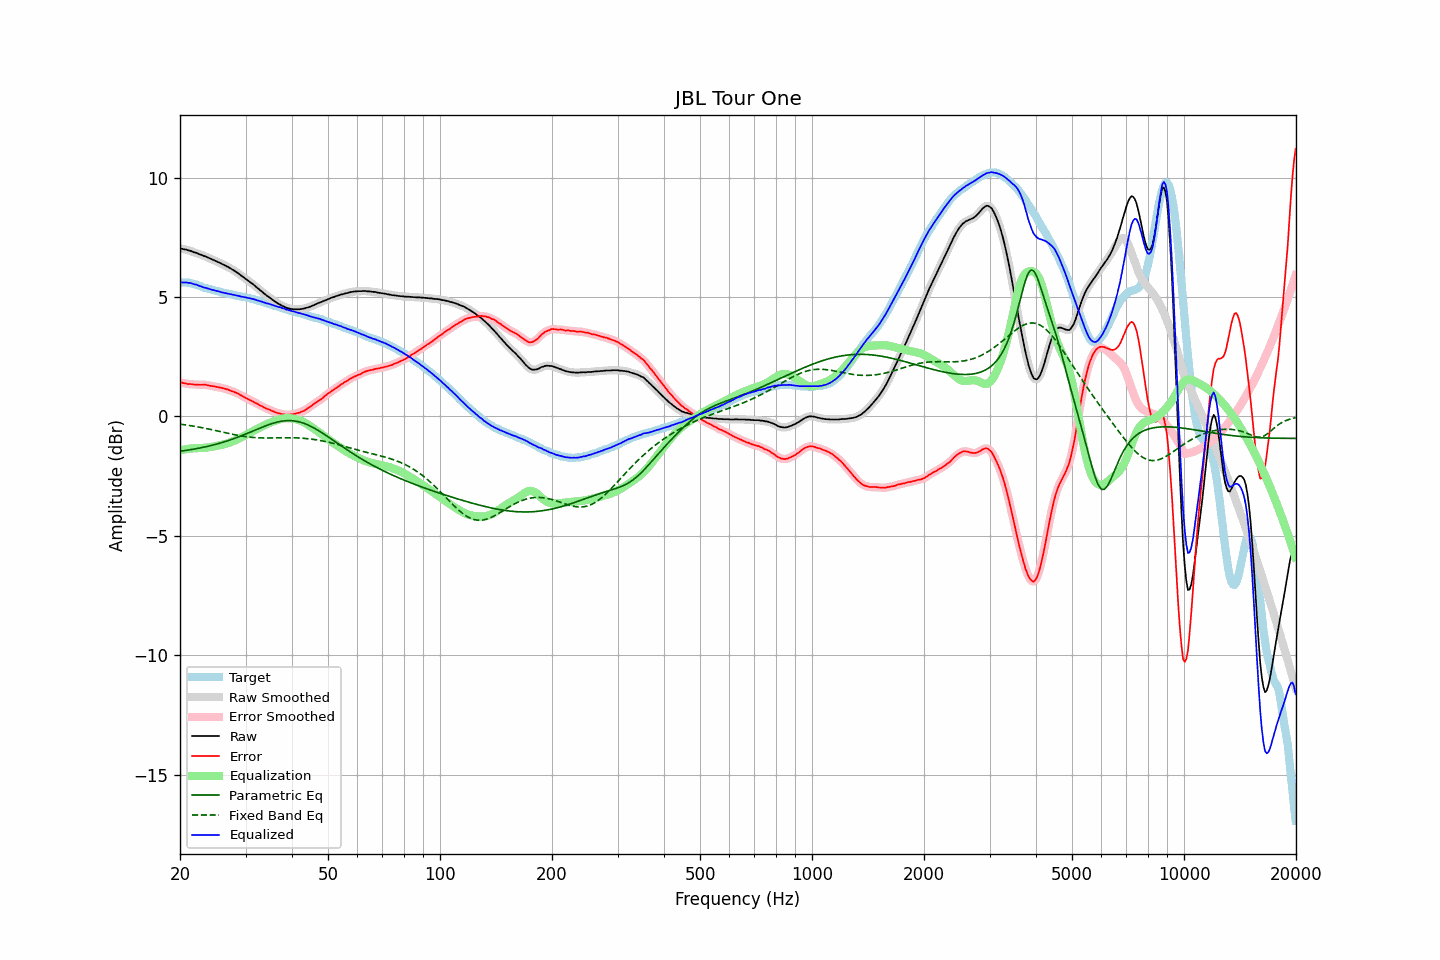

The data file committed next to this chart (first rows):
frequency, raw, error, smoothed, error_smoothed, equalization, parametric_eq, fixed_band_eq, equalized_raw, equalized_smoothed, target
20.00, 7.03, 1.42, 7.03, 1.43, -1.43, -1.46, -0.32, 5.60, 5.61, 5.61
20.20, 7.02, 1.42, 7.02, 1.41, -1.41, -1.45, -0.33, 5.61, 5.61, 5.61
20.40, 7.00, 1.40, 7.01, 1.40, -1.40, -1.44, -0.34, 5.60, 5.61, 5.61
20.61, 6.99, 1.39, 6.99, 1.38, -1.38, -1.43, -0.35, 5.61, 5.61, 5.61
20.81, 6.98, 1.38, 6.97, 1.37, -1.37, -1.42, -0.36, 5.61, 5.60, 5.60
21.02, 6.95, 1.35, 6.96, 1.36, -1.36, -1.41, -0.37, 5.59, 5.60, 5.60
21.23, 6.94, 1.36, 6.94, 1.35, -1.35, -1.40, -0.38, 5.59, 5.59, 5.58
21.44, 6.92, 1.35, 6.92, 1.34, -1.34, -1.39, -0.39, 5.58, 5.57, 5.57
21.66, 6.89, 1.34, 6.89, 1.34, -1.34, -1.38, -0.40, 5.55, 5.56, 5.55
21.87, 6.86, 1.33, 6.87, 1.33, -1.33, -1.37, -0.42, 5.53, 5.54, 5.53
22.09, 6.85, 1.33, 6.84, 1.33, -1.33, -1.35, -0.43, 5.52, 5.51, 5.52
22.31, 6.82, 1.33, 6.82, 1.33, -1.33, -1.34, -0.44, 5.49, 5.49, 5.49
22.54, 6.79, 1.32, 6.80, 1.32, -1.33, -1.33, -0.45, 5.46, 5.47, 5.47
22.76, 6.77, 1.32, 6.77, 1.32, -1.33, -1.31, -0.46, 5.45, 5.44, 5.45
22.99, 6.74, 1.32, 6.74, 1.32, -1.32, -1.30, -0.48, 5.42, 5.42, 5.42
23.22, 6.71, 1.32, 6.72, 1.32, -1.32, -1.29, -0.49, 5.39, 5.40, 5.39
23.45, 6.69, 1.32, 6.69, 1.32, -1.31, -1.27, -0.50, 5.38, 5.38, 5.37
23.69, 6.66, 1.31, 6.66, 1.31, -1.30, -1.26, -0.52, 5.36, 5.36, 5.36
23.92, 6.63, 1.30, 6.63, 1.29, -1.29, -1.24, -0.53, 5.34, 5.34, 5.34
24.16, 6.60, 1.28, 6.60, 1.28, -1.28, -1.22, -0.55, 5.32, 5.32, 5.32
24.40, 6.57, 1.27, 6.57, 1.27, -1.27, -1.21, -0.56, 5.30, 5.30, 5.30
24.65, 6.54, 1.26, 6.54, 1.26, -1.26, -1.19, -0.57, 5.28, 5.28, 5.28
24.89, 6.51, 1.25, 6.51, 1.25, -1.25, -1.17, -0.59, 5.27, 5.27, 5.26
25.14, 6.48, 1.23, 6.48, 1.23, -1.23, -1.16, -0.60, 5.25, 5.25, 5.25
25.39, 6.45, 1.22, 6.45, 1.22, -1.22, -1.14, -0.62, 5.23, 5.23, 5.23
25.65, 6.42, 1.20, 6.42, 1.21, -1.21, -1.12, -0.63, 5.22, 5.21, 5.22
25.91, 6.38, 1.19, 6.39, 1.19, -1.19, -1.10, -0.65, 5.19, 5.20, 5.19
26.16, 6.35, 1.17, 6.35, 1.17, -1.17, -1.08, -0.67, 5.18, 5.18, 5.18
26.43, 6.32, 1.16, 6.32, 1.16, -1.16, -1.06, -0.68, 5.17, 5.16, 5.17
26.69, 6.28, 1.14, 6.29, 1.14, -1.14, -1.03, -0.70, 5.15, 5.15, 5.14
26.96, 6.25, 1.12, 6.25, 1.11, -1.11, -1.01, -0.71, 5.14, 5.14, 5.13
27.23, 6.21, 1.09, 6.21, 1.09, -1.09, -0.99, -0.73, 5.12, 5.12, 5.12
27.50, 6.17, 1.06, 6.17, 1.07, -1.07, -0.97, -0.74, 5.10, 5.11, 5.11
27.77, 6.13, 1.04, 6.13, 1.04, -1.04, -0.94, -0.75, 5.09, 5.09, 5.09
28.05, 6.09, 1.01, 6.09, 1.01, -1.01, -0.92, -0.77, 5.08, 5.08, 5.08
28.33, 6.04, 0.98, 6.05, 0.99, -0.98, -0.89, -0.78, 5.06, 5.06, 5.06
28.62, 6.00, 0.96, 6.00, 0.95, -0.95, -0.87, -0.79, 5.05, 5.05, 5.05
28.90, 5.95, 0.92, 5.95, 0.92, -0.92, -0.84, -0.81, 5.04, 5.03, 5.03
29.19, 5.89, 0.88, 5.90, 0.88, -0.88, -0.82, -0.82, 5.01, 5.02, 5.01
29.48, 5.85, 0.84, 5.85, 0.84, -0.84, -0.79, -0.83, 5.01, 5.00, 5.01
29.78, 5.80, 0.80, 5.80, 0.80, -0.81, -0.76, -0.84, 4.99, 4.99, 5.00
30.08, 5.75, 0.77, 5.75, 0.77, -0.77, -0.74, -0.85, 4.98, 4.98, 4.99
30.38, 5.70, 0.74, 5.70, 0.73, -0.74, -0.71, -0.86, 4.97, 4.97, 4.96
30.68, 5.65, 0.70, 5.65, 0.70, -0.70, -0.68, -0.87, 4.95, 4.95, 4.95
30.99, 5.60, 0.67, 5.60, 0.67, -0.67, -0.65, -0.87, 4.94, 4.94, 4.93
31.30, 5.55, 0.63, 5.55, 0.63, -0.63, -0.62, -0.88, 4.92, 4.92, 4.92
31.61, 5.50, 0.60, 5.50, 0.60, -0.60, -0.60, -0.89, 4.91, 4.90, 4.91
31.93, 5.44, 0.56, 5.44, 0.56, -0.56, -0.57, -0.89, 4.88, 4.88, 4.88
32.24, 5.38, 0.53, 5.38, 0.52, -0.53, -0.54, -0.89, 4.86, 4.86, 4.85
32.57, 5.33, 0.49, 5.33, 0.49, -0.49, -0.51, -0.90, 4.84, 4.84, 4.84
32.89, 5.27, 0.45, 5.27, 0.45, -0.45, -0.48, -0.90, 4.82, 4.82, 4.83
33.22, 5.22, 0.43, 5.22, 0.42, -0.42, -0.45, -0.90, 4.80, 4.80, 4.79
33.55, 5.16, 0.38, 5.16, 0.38, -0.39, -0.43, -0.90, 4.77, 4.77, 4.78
33.89, 5.11, 0.35, 5.11, 0.35, -0.36, -0.40, -0.90, 4.76, 4.75, 4.76
34.23, 5.05, 0.32, 5.06, 0.32, -0.32, -0.38, -0.90, 4.73, 4.73, 4.73
34.57, 5.01, 0.30, 5.01, 0.30, -0.29, -0.35, -0.90, 4.72, 4.71, 4.71
34.92, 4.96, 0.27, 4.96, 0.27, -0.26, -0.33, -0.90, 4.70, 4.70, 4.69
35.27, 4.91, 0.24, 4.91, 0.24, -0.24, -0.31, -0.90, 4.68, 4.68, 4.68
35.62, 4.86, 0.21, 4.86, 0.21, -0.21, -0.28, -0.90, 4.65, 4.65, 4.65
35.97, 4.81, 0.18, 4.81, 0.18, -0.18, -0.26, -0.90, 4.63, 4.63, 4.63
... 635 more rows
